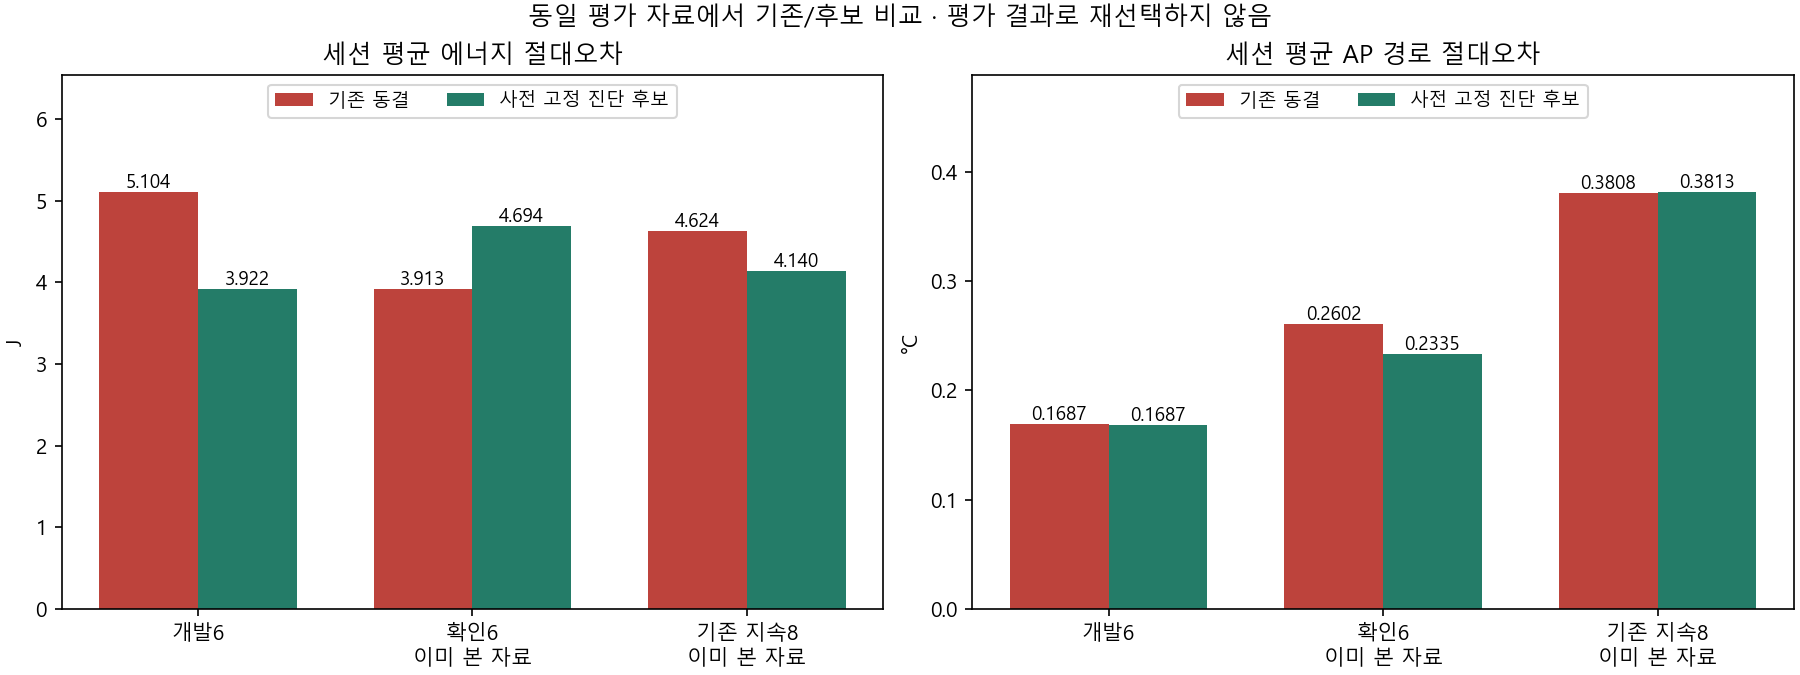

Values plotted in this chart, from the file beside it:
block, role, candidate, n, energy_mae_j, ap_mae_c, ap_max_absolute_c, peak_max_absolute_c, energy_worse_sessions, ap_worse_sessions, cooling_opposite
history, development, FROZEN, 6, 5.104, 0.1687, 1.138, 0.4922, 0, 0, 0
history, development, AP_RIDGE, 6, 5.104, 0.1687, 1.138, 0.4953, 0, 2, 0
history, development, FIXED_G_SAME_INPUT, 6, 5.104, 0.1735, 1.163, 0.539, 0, 2, 0
history, development, E_CONTROL, 6, 3.922, 0.1687, 1.138, 0.4922, 1, 0, 0
history, development, COMBINED_DIAGNOSTIC, 6, 3.922, 0.1687, 1.138, 0.4953, 1, 2, 0
history, confirmation, FROZEN, 6, 3.913, 0.2602, 1.077, 0.5066, 0, 0, 1
history, confirmation, AP_RIDGE, 6, 3.913, 0.2335, 1.077, 0.5066, 0, 2, 1
history, confirmation, FIXED_G_SAME_INPUT, 6, 3.913, 0.2626, 0.9154, 0.4241, 0, 2, 1
history, confirmation, E_CONTROL, 6, 4.694, 0.2602, 1.077, 0.5066, 3, 0, 1
history, confirmation, COMBINED_DIAGNOSTIC, 6, 4.694, 0.2335, 1.077, 0.5066, 3, 2, 1
sustained, evaluation, FROZEN, 8, 4.624, 0.3808, 1.277, 0.8105, 0, 0, 0
sustained, evaluation, AP_RIDGE, 8, 4.624, 0.3813, 1.385, 0.7527, 0, 3, 0
sustained, evaluation, FIXED_G_SAME_INPUT, 8, 4.624, 0.3948, 1.193, 1.088, 0, 4, 0
sustained, evaluation, E_CONTROL, 8, 4.14, 0.3808, 1.277, 0.8105, 2, 0, 0
sustained, evaluation, COMBINED_DIAGNOSTIC, 8, 4.14, 0.3813, 1.385, 0.7527, 2, 3, 0
